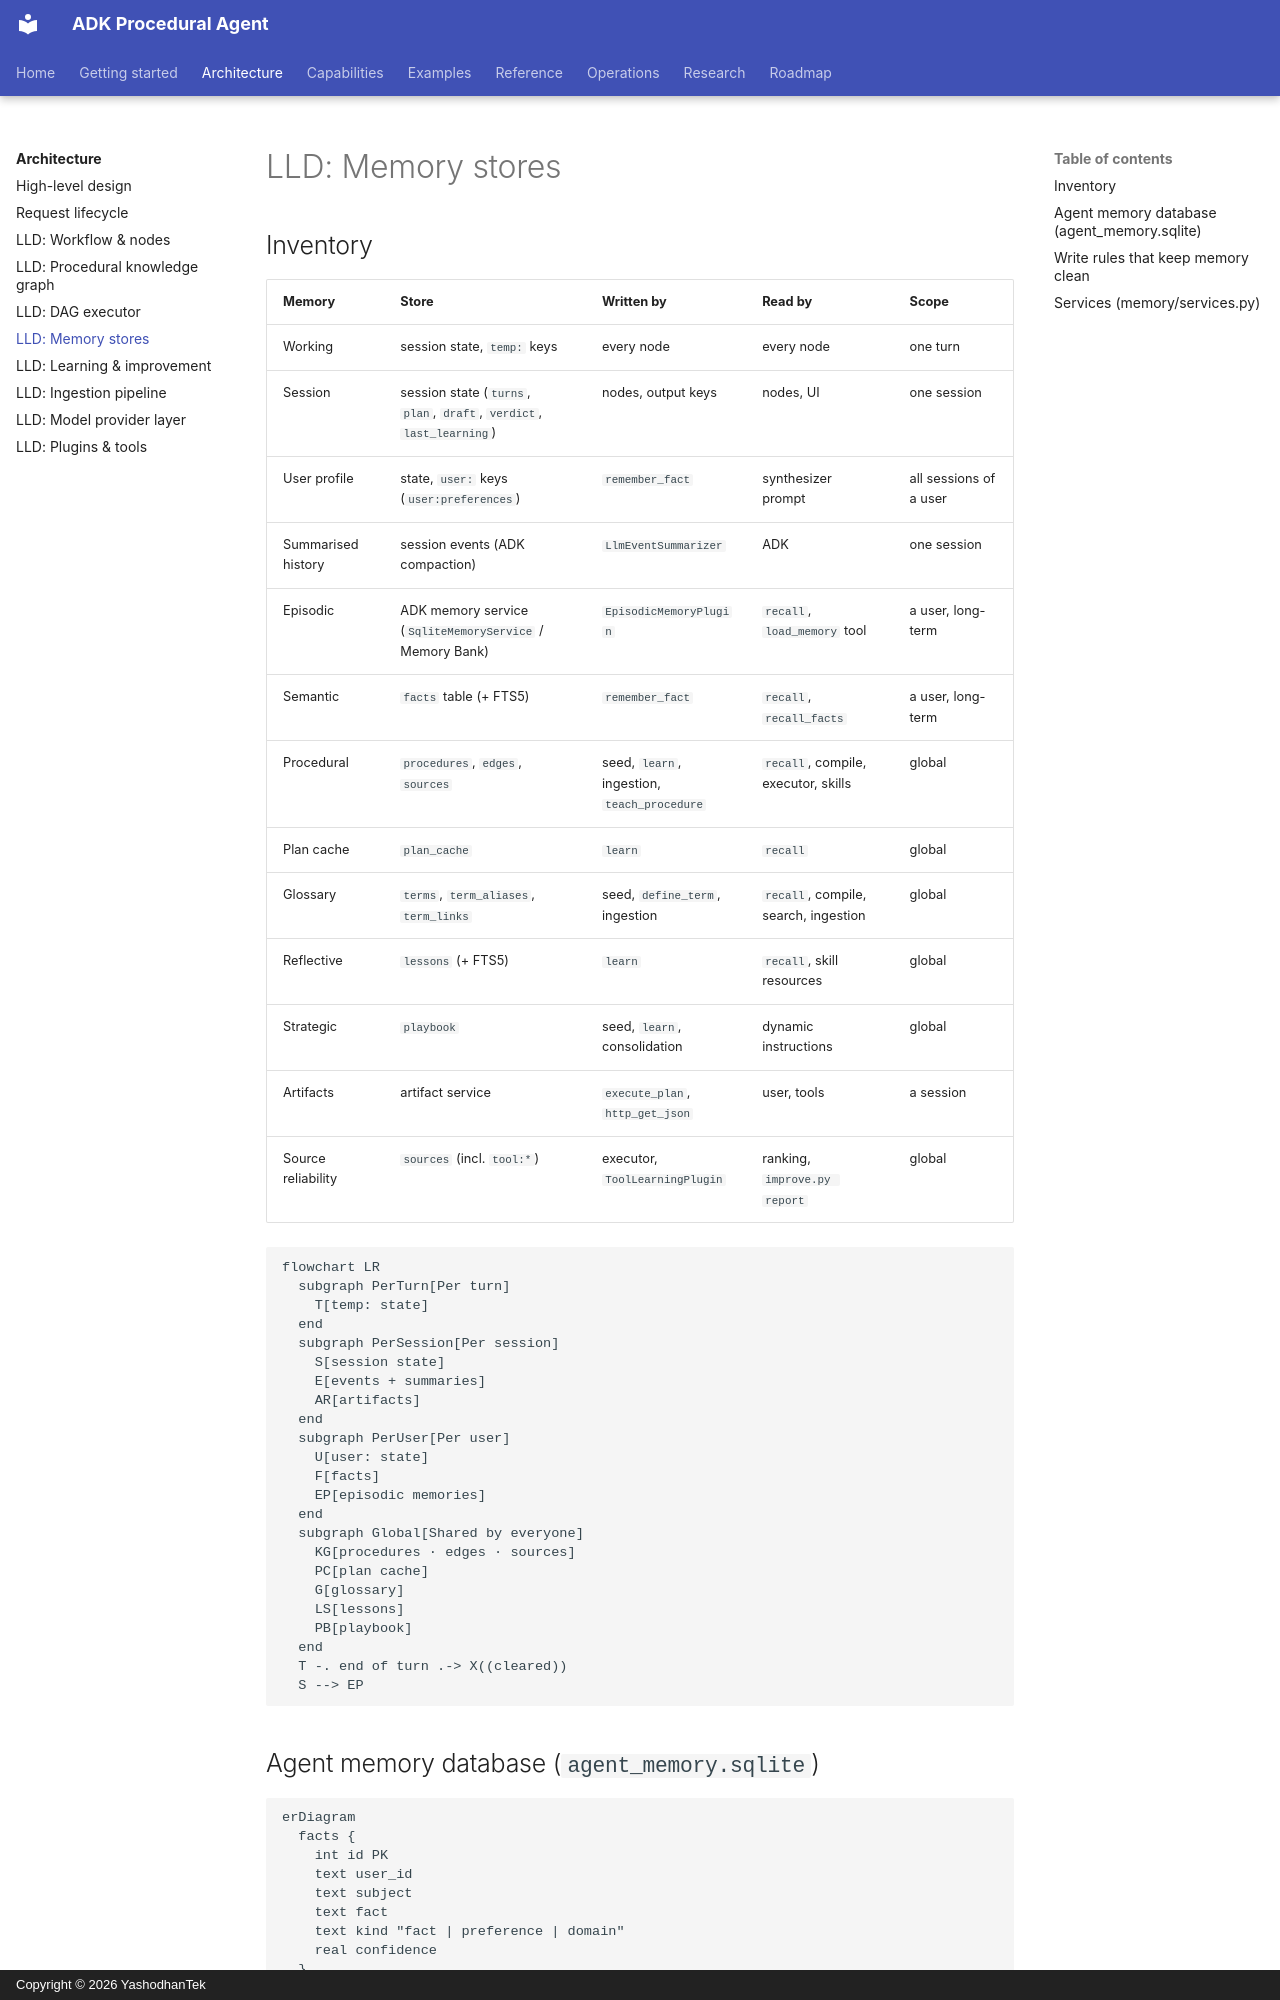

repository: yashodhantek/adk-procedural-agent · page: architecture/lld-memory/index.html · generator: mkdocs · copyright: Copyright © 2026 YashodhanTek

# LLD: Memory stores

## Inventory

| Memory | Store | Written by | Read by | Scope |
|---|---|---|---|---|
| Working | session state, `temp:` keys | every node | every node | one turn |
| Session | session state (`turns`, `plan`, `draft`, `verdict`, `last_learning`) | nodes, output keys | nodes, UI | one session |
| User profile | state, `user:` keys (`user:preferences`) | `remember_fact` | synthesizer prompt | all sessions of a user |
| Summarised history | session events (ADK compaction) | `LlmEventSummarizer` | ADK | one session |
| Episodic | ADK memory service (`SqliteMemoryService` / Memory Bank) | `EpisodicMemoryPlugin` | `recall`, `load_memory` tool | a user, long-term |
| Semantic | `facts` table (+ FTS5) | `remember_fact` | `recall`, `recall_facts` | a user, long-term |
| Procedural | `procedures`, `edges`, `sources` | seed, `learn`, ingestion, `teach_procedure` | `recall`, compile, executor, skills | global |
| Plan cache | `plan_cache` | `learn` | `recall` | global |
| Glossary | `terms`, `term_aliases`, `term_links` | seed, `define_term`, ingestion | `recall`, compile, search, ingestion | global |
| Reflective | `lessons` (+ FTS5) | `learn` | `recall`, skill resources | global |
| Strategic | `playbook` | seed, `learn`, consolidation | dynamic instructions | global |
| Artifacts | artifact service | `execute_plan`, `http_get_json` | user, tools | a session |
| Source reliability | `sources` (incl. `tool:*`) | executor, `ToolLearningPlugin` | ranking, `improve.py report` | global |

```mermaid
flowchart LR
  subgraph PerTurn[Per turn]
    T[temp: state]
  end
  subgraph PerSession[Per session]
    S[session state]
    E[events + summaries]
    AR[artifacts]
  end
  subgraph PerUser[Per user]
    U[user: state]
    F[facts]
    EP[episodic memories]
  end
  subgraph Global[Shared by everyone]
    KG[procedures · edges · sources]
    PC[plan cache]
    G[glossary]
    LS[lessons]
    PB[playbook]
  end
  T -. end of turn .-> X((cleared))
  S --> EP
```
